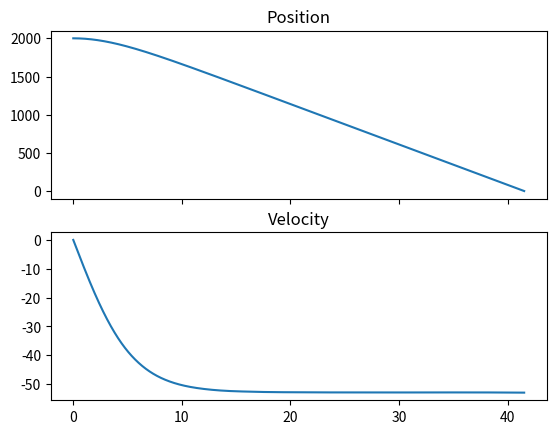

Source code (Python):
import numpy as np
import scipy as sp
import matplotlib.pyplot as plt


g = -9.81
k_air = 0.0035
vel_to_mph = 2.23694


def part_one() -> None:
    state = np.array([
        2000, 0
    ])

    eval_points = np.linspace(0, 100, 10000)
    
    def f(t:float, state: np.ndarray) -> np.ndarray:
        return np.array([state[1], g + k_air * state[1]**2])
    

    def height(t: float, state: np.ndarray) -> float:
        return state[0]
    height.terminal = True
    height.direction = -1
    

    solution = sp.integrate.solve_ivp(f, (0, 1e6), state, t_eval=eval_points, events=height)


    times = solution.t
    states = solution.y
    fall_time = solution.t_events[0][0]
    landing_speed = np.abs(solution.y_events[0][0, 1])
    print(f'Skydiver landed after {round(fall_time, 3)} seconds traveling at a speed of {round(landing_speed, 3)} m/s ({round(landing_speed * vel_to_mph, 3)} mph).')

    heights = states[0, :]
    velocities = states[1, :]

    fig, (ax1, ax2) = plt.subplots(2, sharex=True)

    ax1.plot(times, heights)
    ax1.set_title("Position")

    ax2.plot(times, velocities)
    ax2.set_title("Velocity")

    plt.show()


def main() -> None:
    part_one()


if __name__ == "__main__":
    main()
